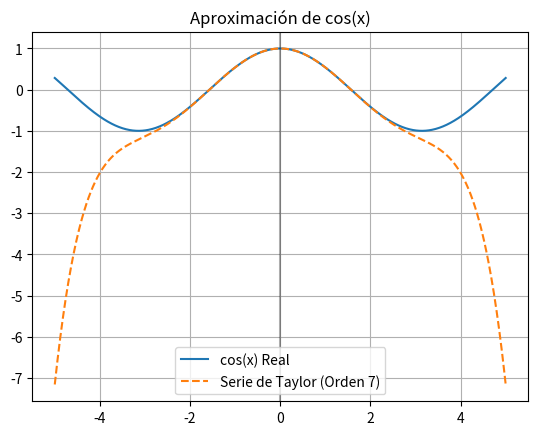

Generate this figure with matplotlib:
# Cos(x) alrededor de x=0 usando la serie de Taylor (Maclaurin)
import sympy as sp
import numpy as np
import matplotlib.pyplot as plt

x0 = 0 # Punto de expansión
n = 7  # Orden de la serie
x = sp.Symbol('x')

# Generar la serie y remover el término de error O(x^n)
t_expr = sp.cos(x).series(x, x0, n).removeO()
print(f"Polinomio aproximado: {t_expr}")

# Convertir a función de numpy para graficar
t_func = sp.lambdify(x, t_expr, 'numpy')

xx = np.linspace(-5, 5, 1000)
plt.plot(xx, np.cos(xx), label='cos(x) Real')
plt.plot(xx, t_func(xx), '--', label=f'Serie de Taylor (Orden {n})')
plt.axvline(x=0, color='k', alpha=0.3)
plt.title('Aproximación de cos(x)')
plt.legend()
plt.grid(True)
plt.show()
